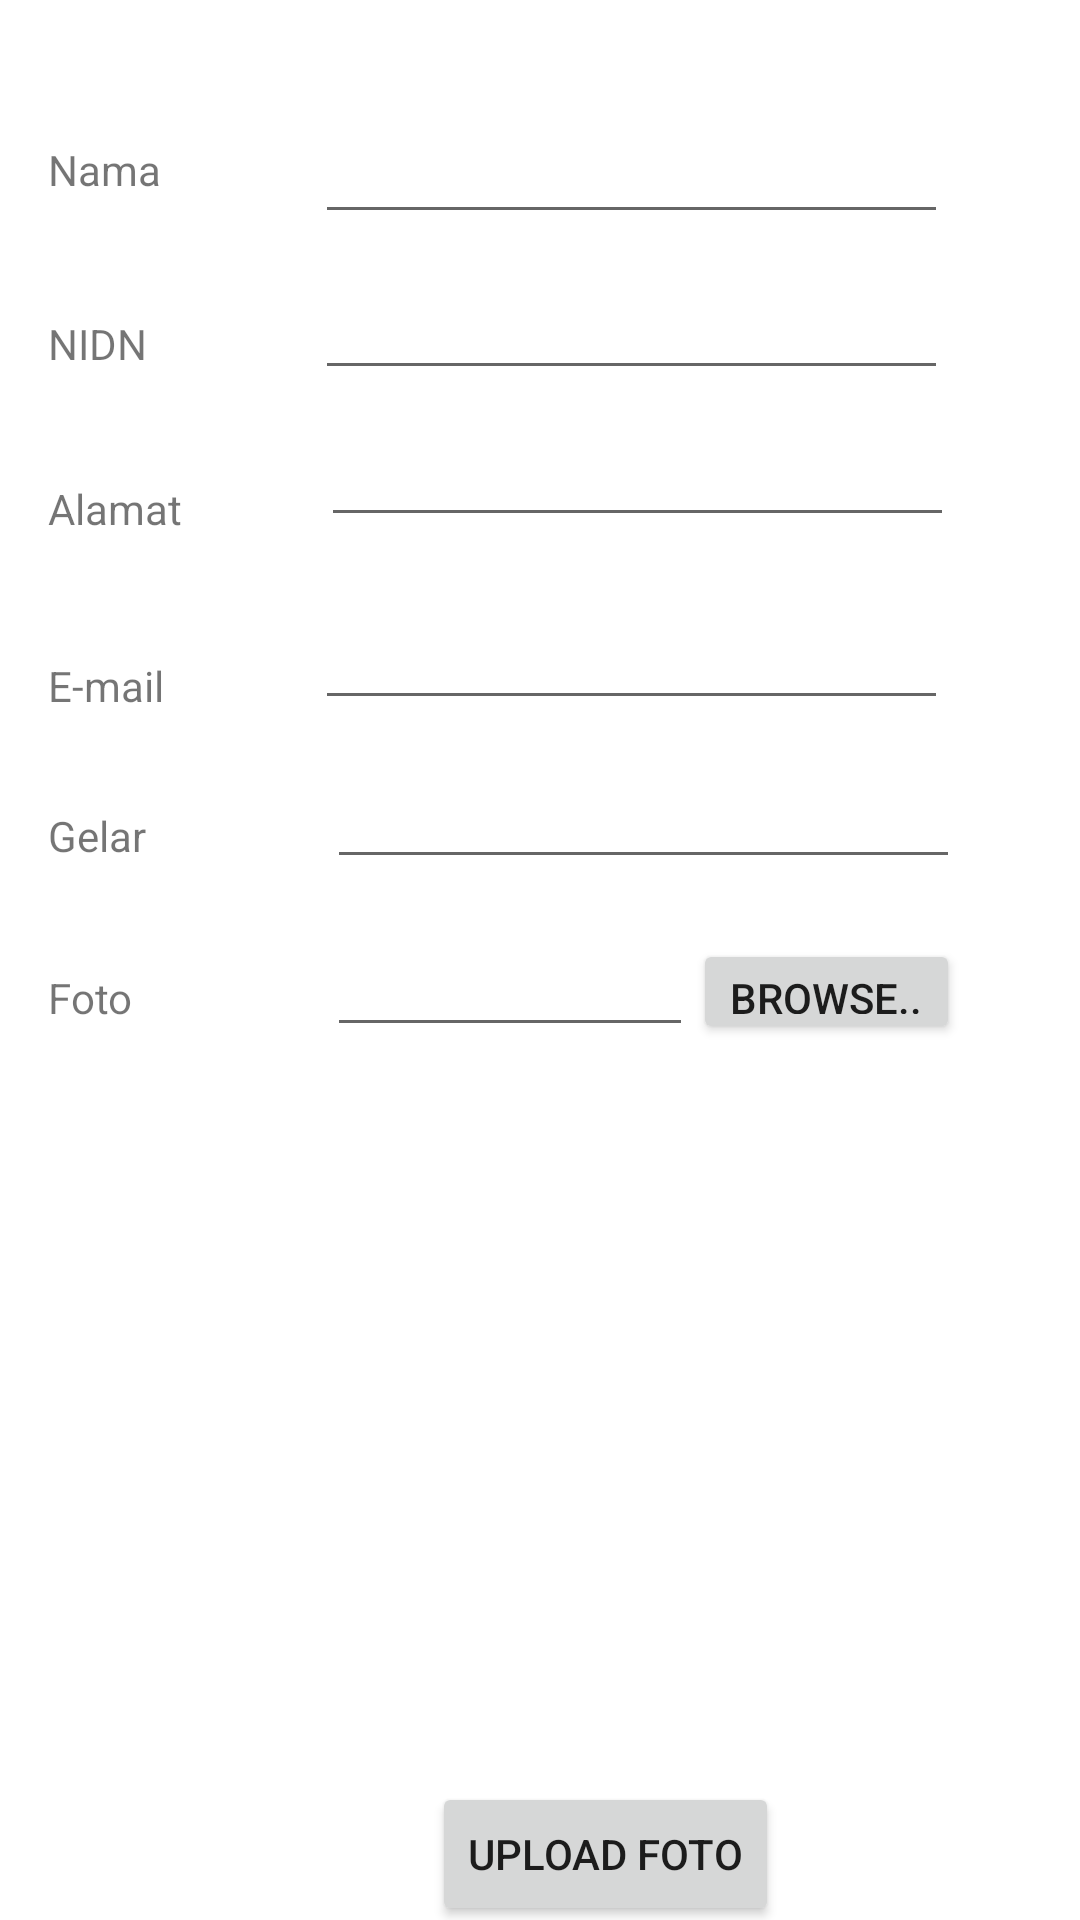

The Android layout XML behind this screen, and the referenced resources:
<!-- AndroidManifest.xml: application theme AppTheme -->
<!-- res/layout/activity_data_dosen.xml -->
<?xml version="1.0" encoding="utf-8"?>
<androidx.constraintlayout.widget.ConstraintLayout xmlns:android="http://schemas.android.com/apk/res/android"
    xmlns:app="http://schemas.android.com/apk/res-auto"
    xmlns:tools="http://schemas.android.com/tools"
    android:layout_width="match_parent"
    android:layout_height="match_parent"
    tools:context=".DataDosen">

    <EditText
        android:id="@+id/editTxtFotoDsn"
        android:layout_width="122dp"
        android:layout_height="40dp"
        android:layout_marginStart="48dp"
        android:layout_marginTop="16dp"
        android:ems="10"
        android:inputType="textPersonName"
        app:layout_constraintStart_toEndOf="@+id/textView11"
        app:layout_constraintTop_toBottomOf="@+id/editTxtGelarDsn" />

    <Button
        android:id="@+id/button4"
        android:layout_width="89dp"
        android:layout_height="35dp"
        android:layout_marginTop="20dp"
        android:text="Browse.."
        app:layout_constraintStart_toEndOf="@+id/editTxtFotoDsn"
        app:layout_constraintTop_toBottomOf="@+id/editTxtGelarDsn" />

    <TextView
        android:id="@+id/textView11"
        android:layout_width="45dp"
        android:layout_height="22dp"
        android:layout_marginStart="16dp"
        android:layout_marginTop="32dp"
        android:text="Foto"
        app:layout_constraintStart_toStartOf="parent"
        app:layout_constraintTop_toBottomOf="@+id/textView10" />

    <EditText
        android:id="@+id/editTxtGelarDsn"
        android:layout_width="211dp"
        android:layout_height="41dp"
        android:layout_marginStart="48dp"
        android:layout_marginTop="12dp"
        android:ems="10"
        android:inputType="textPersonName"
        app:layout_constraintStart_toEndOf="@+id/textView10"
        app:layout_constraintTop_toBottomOf="@+id/editTxtEmailDsn" />

    <TextView
        android:id="@+id/textView10"
        android:layout_width="45dp"
        android:layout_height="22dp"
        android:layout_marginStart="16dp"
        android:layout_marginTop="28dp"
        android:text="Gelar"
        app:layout_constraintStart_toStartOf="parent"
        app:layout_constraintTop_toBottomOf="@+id/textView9" />

    <EditText
        android:id="@+id/editTxtEmailDsn"
        android:layout_width="211dp"
        android:layout_height="41dp"
        android:layout_marginStart="44dp"
        android:layout_marginTop="20dp"
        android:ems="10"
        android:inputType="textPersonName"
        app:layout_constraintStart_toEndOf="@+id/textView9"
        app:layout_constraintTop_toBottomOf="@+id/editTxtAlamatDsn" />

    <TextView
        android:id="@+id/textView9"
        android:layout_width="45dp"
        android:layout_height="22dp"
        android:layout_marginStart="16dp"
        android:layout_marginTop="36dp"
        android:text="E-mail"
        app:layout_constraintStart_toStartOf="parent"
        app:layout_constraintTop_toBottomOf="@+id/textView8" />

    <EditText
        android:id="@+id/editTxtAlamatDsn"
        android:layout_width="211dp"
        android:layout_height="41dp"
        android:layout_marginStart="36dp"
        android:layout_marginTop="8dp"
        android:ems="10"
        android:inputType="textPersonName"
        app:layout_constraintStart_toEndOf="@+id/textView8"
        app:layout_constraintTop_toBottomOf="@+id/editTxtNidnDsn" />

    <TextView
        android:id="@+id/textView8"
        android:layout_width="55dp"
        android:layout_height="23dp"
        android:layout_marginStart="16dp"
        android:layout_marginTop="33dp"
        android:text="Alamat"
        app:layout_constraintStart_toStartOf="parent"
        app:layout_constraintTop_toBottomOf="@+id/textView7" />

    <EditText
        android:id="@+id/editTxtNamaDsn"
        android:layout_width="211dp"
        android:layout_height="41dp"
        android:layout_marginStart="44dp"
        android:layout_marginTop="37dp"
        android:ems="10"
        android:inputType="textPersonName"
        app:layout_constraintStart_toEndOf="@+id/textView6"
        app:layout_constraintTop_toTopOf="parent" />

    <TextView
        android:id="@+id/textView7"
        android:layout_width="45dp"
        android:layout_height="22dp"
        android:layout_marginStart="16dp"
        android:layout_marginTop="36dp"
        android:text="NIDN"
        app:layout_constraintStart_toStartOf="parent"
        app:layout_constraintTop_toBottomOf="@+id/textView6" />

    <TextView
        android:id="@+id/textView6"
        android:layout_width="45dp"
        android:layout_height="22dp"
        android:layout_marginStart="16dp"
        android:layout_marginTop="47dp"
        android:text="Nama"
        app:layout_constraintStart_toStartOf="parent"
        app:layout_constraintTop_toTopOf="parent" />

    <EditText
        android:id="@+id/editTxtNidnDsn"
        android:layout_width="211dp"
        android:layout_height="41dp"
        android:layout_marginStart="44dp"
        android:layout_marginTop="11dp"
        android:ems="10"
        android:inputType="textPersonName"
        app:layout_constraintStart_toEndOf="@+id/textView7"
        app:layout_constraintTop_toBottomOf="@+id/editTxtNamaDsn" />

    <Button
        android:id="@+id/btnUploadImg"
        android:layout_width="wrap_content"
        android:layout_height="wrap_content"
        android:layout_marginStart="144dp"
        android:layout_marginTop="24dp"
        android:text="UPLOAD FOTO"
        app:layout_constraintStart_toStartOf="parent"
        app:layout_constraintTop_toBottomOf="@+id/imgDosen" />

    <ImageView
        android:id="@+id/imgDosen"
        android:layout_width="317dp"
        android:layout_height="157dp"
        android:layout_marginStart="44dp"
        android:layout_marginTop="64dp"
        app:layout_constraintStart_toStartOf="parent"
        app:layout_constraintTop_toBottomOf="@+id/editTxtFotoDsn"
        tools:srcCompat="@tools:sample/avatars" />

    <Button
        android:id="@+id/btnSimpan"
        android:layout_width="wrap_content"
        android:layout_height="wrap_content"
        android:layout_marginStart="152dp"
        android:layout_marginTop="12dp"
        android:text="Simpan"
        app:layout_constraintStart_toStartOf="parent"
        app:layout_constraintTop_toBottomOf="@+id/btnUploadImg" />

</androidx.constraintlayout.widget.ConstraintLayout>
<!-- resources referenced by this layout -->
<resources>

</resources>
